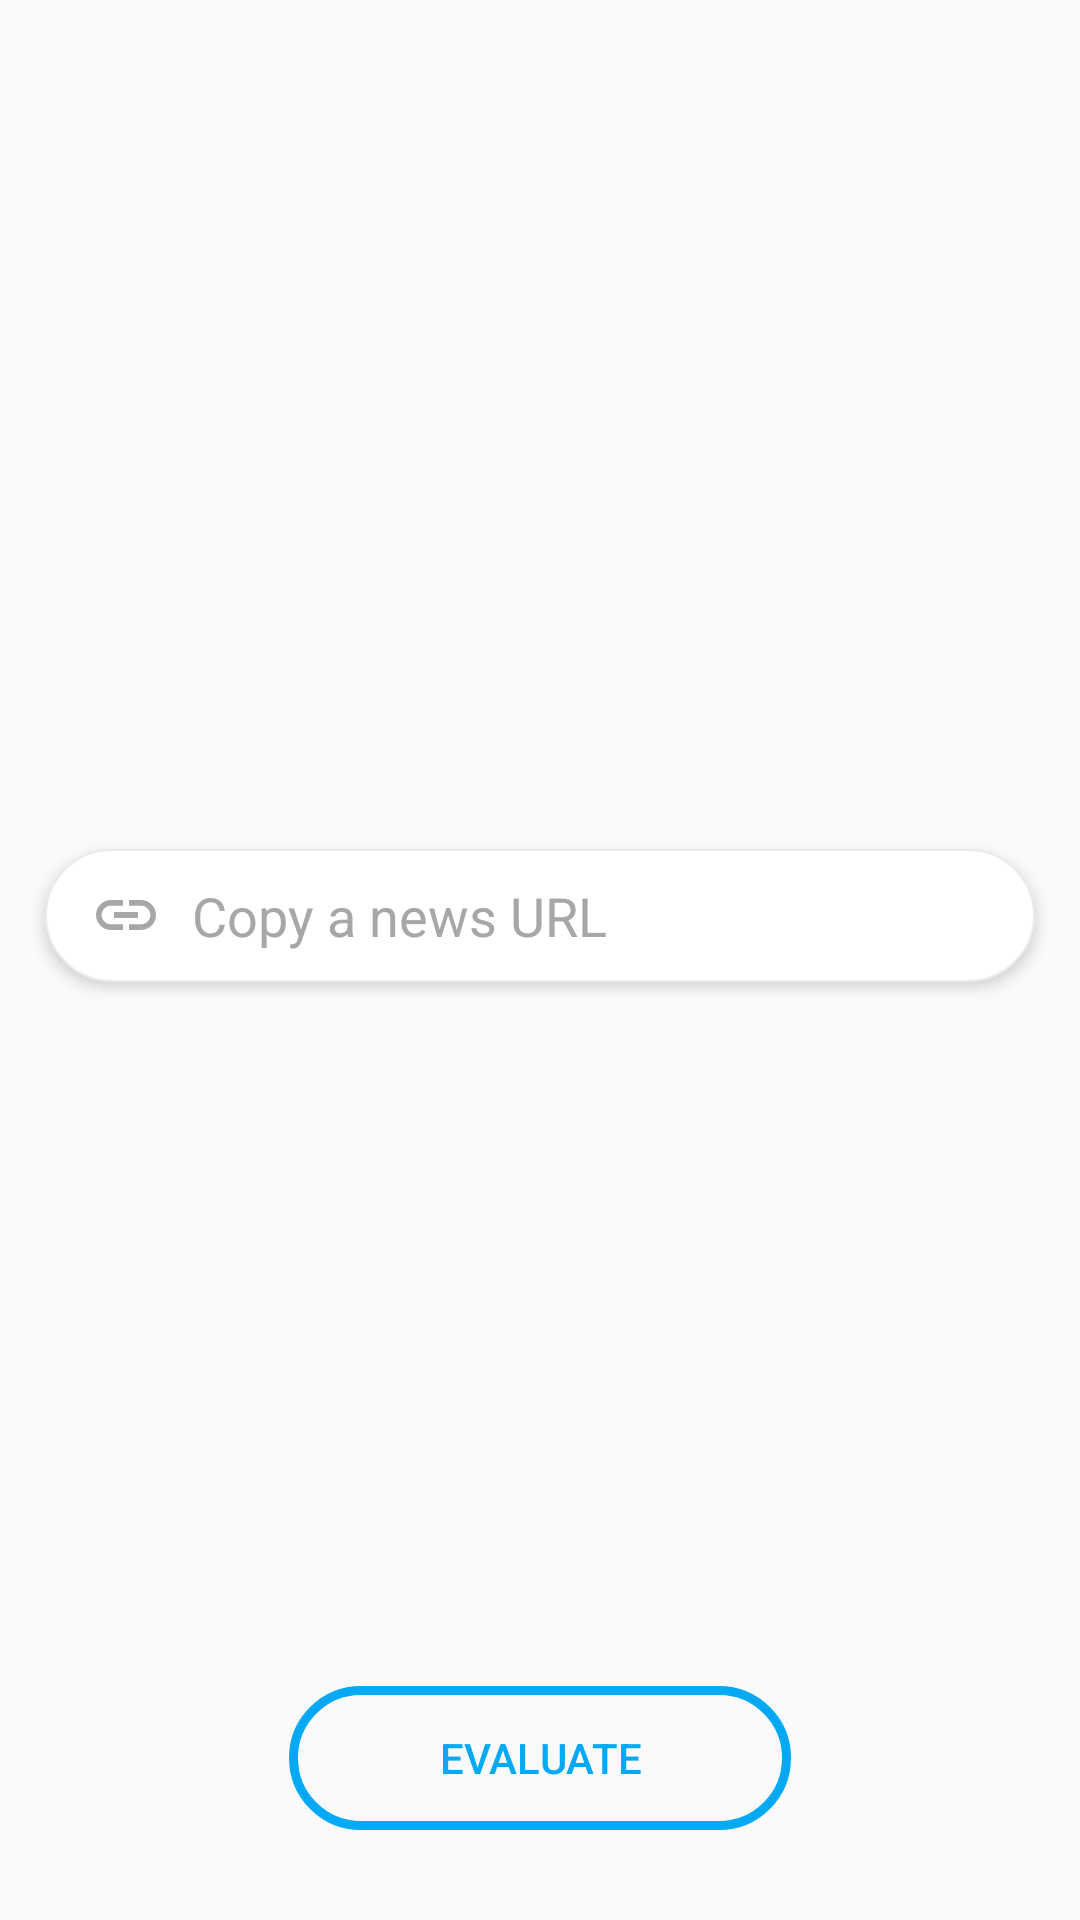

Reconstruct the res/layout file that produces this screen, plus the resources it refers to.
<!-- AndroidManifest.xml: application theme AppTheme -->
<!-- res/layout/content_main.xml -->
<?xml version="1.0" encoding="utf-8"?>

<androidx.constraintlayout.widget.ConstraintLayout xmlns:android="http://schemas.android.com/apk/res/android"
    xmlns:app="http://schemas.android.com/apk/res-auto"
    xmlns:tools="http://schemas.android.com/tools"
    android:layout_width="match_parent"
    android:layout_height="match_parent"
    app:layout_behavior="@string/appbar_scrolling_view_behavior"
    tools:context=".ui.MainActivity"
    android:clipChildren="false"
    tools:showIn="@layout/activity_main">


    <androidx.constraintlayout.widget.ConstraintLayout
        android:id="@+id/layout_url"
        android:layout_width="match_parent"
        android:layout_height="wrap_content"
        android:background="@drawable/layout_url"
        android:layout_marginStart="15dp"
        android:layout_marginEnd="15dp"
        android:elevation="3dp"
        app:layout_constraintStart_toStartOf="parent"
        app:layout_constraintEnd_toEndOf="parent"
        app:layout_constraintBottom_toBottomOf="@id/btn_evaluation"
        app:layout_constraintTop_toTopOf="parent">

        <androidx.appcompat.widget.AppCompatEditText
            android:id="@+id/input_url"
            android:layout_width="match_parent"
            android:layout_height="wrap_content"
            android:background="@null"
            android:inputType="textUri"
            android:maxLines="1"
            android:drawableStart="@drawable/ic_link_hint"
            android:drawablePadding="10dp"
            android:textColorHint="@color/hint"
            android:hint="@string/hint_url"
            app:layout_constraintStart_toStartOf="parent"
            app:layout_constraintEnd_toEndOf="parent"
            app:layout_constraintBottom_toBottomOf="parent"
            app:layout_constraintTop_toTopOf="parent"
            />

    </androidx.constraintlayout.widget.ConstraintLayout>

    <androidx.constraintlayout.widget.ConstraintLayout
        android:id="@+id/layout_content"
        android:layout_width="match_parent"
        android:layout_height="wrap_content"
        android:layout_marginStart="10dp"
        android:layout_marginEnd="7dp"
        android:visibility="gone"
        app:layout_constraintStart_toStartOf="parent"
        app:layout_constraintEnd_toEndOf="parent"
        app:layout_constraintBottom_toBottomOf="@id/btn_evaluation"
        app:layout_constraintTop_toTopOf="parent">

        <androidx.appcompat.widget.AppCompatButton
            android:id="@+id/btn_image"
            android:layout_width="wrap_content"
            android:layout_height="130dp"
            android:drawableTop="@drawable/ic_image"
            android:drawablePadding="-2dp"
            android:text="@string/button_image"
            android:textColor="@color/hint"
            android:textAllCaps="false"
            android:drawableTint="@color/button_image_colors"
            android:drawableTintMode="src_over"
            app:layout_constraintStart_toStartOf="parent"
            app:layout_constraintBottom_toBottomOf="parent"
            app:layout_constraintTop_toTopOf="parent"
            style="@style/AppTheme.ImageButton"
        />

        <androidx.constraintlayout.widget.ConstraintLayout
            android:id="@+id/layout_text"
            android:adjustViewBounds="true"
            android:scaleType="fitXY"
            android:layout_width="0dp"
            android:layout_height="130dp"
            android:elevation="2dp"
            android:background="@drawable/layout_text"
            android:paddingStart="10dp"
            android:paddingEnd="5dp"
            android:layout_marginStart="8dp"
            android:layout_marginEnd="3dp"
            app:layout_constraintStart_toEndOf="@id/btn_image"
            app:layout_constraintEnd_toEndOf="parent"
            app:layout_constraintBottom_toBottomOf="parent"
            app:layout_constraintTop_toTopOf="parent">

            <androidx.appcompat.widget.AppCompatEditText
                android:id="@+id/input_text"
                android:layout_width="match_parent"
                android:layout_height="match_parent"
                android:background="@null"
                android:inputType="textMultiLine"
                android:textSize="16sp"
                android:gravity="top"
                android:paddingTop="5dp"
                android:textColorHint="@color/hint"
                android:hint="@string/hint_text"
                app:layout_constraintStart_toStartOf="parent"
                app:layout_constraintEnd_toEndOf="parent"
                app:layout_constraintBottom_toBottomOf="parent"
                app:layout_constraintTop_toTopOf="parent"
            />
        </androidx.constraintlayout.widget.ConstraintLayout>
    </androidx.constraintlayout.widget.ConstraintLayout>


    <androidx.appcompat.widget.AppCompatButton
        android:id="@+id/btn_evaluation"
        android:layout_width="wrap_content"
        android:layout_height="wrap_content"
        android:paddingStart="50dp"
        android:paddingEnd="50dp"
        android:layout_marginBottom="30dp"
        android:text="@string/button_evaluate"
        android:textColor="@color/colorAccent"
        app:layout_constraintStart_toStartOf="parent"
        app:layout_constraintEnd_toEndOf="parent"
        app:layout_constraintBottom_toBottomOf="parent"
        style="@style/AppTheme.RoundedCornerMaterialButton"
    />


</androidx.constraintlayout.widget.ConstraintLayout>
<!-- res/layout/activity_main.xml (included above) -->
<?xml version="1.0" encoding="utf-8"?>

<androidx.coordinatorlayout.widget.CoordinatorLayout xmlns:android="http://schemas.android.com/apk/res/android"
    xmlns:app="http://schemas.android.com/apk/res-auto"
    xmlns:tools="http://schemas.android.com/tools"
    android:layout_width="match_parent"
    android:layout_height="match_parent"
    android:background="@color/background"
    tools:context=".ui.MainActivity">

    <androidx.appcompat.widget.Toolbar
        android:id="@+id/toolbar"
        android:layout_marginTop="10dp"
        android:layout_width="match_parent"
        android:layout_height="?attr/actionBarSize"
        android:background="?attr/colorPrimary"
        app:popupTheme="@style/AppTheme.PopupOverlay" />

        <RelativeLayout
            android:layout_marginTop="10dp"
            android:layout_width="match_parent"
            android:layout_height="?attr/actionBarSize">

            <androidx.appcompat.widget.AppCompatImageView
                android:id="@+id/tomorrow_ic"
                android:layout_width="wrap_content"
                android:layout_height="wrap_content"
                app:srcCompat="@drawable/ic_logo"
                android:layout_centerVertical="true"
                android:layout_marginStart="10dp"
                android:layout_alignParentStart="true" />

            <com.addisonelliott.segmentedbutton.SegmentedButtonGroup
                android:id="@+id/buttonGroup_input_method"
                android:layout_width="wrap_content"
                android:layout_height="wrap_content"
                android:layout_gravity="center_horizontal"
                android:elevation="0dp"
                android:background="@color/background"
                app:borderColor="@color/colorAccent"
                app:borderWidth="1dp"
                app:divider="@android:color/white"
                app:dividerPadding="0dp"
                app:dividerWidth="0dp"
                app:position="0"
                app:radius="30dp"
                app:ripple="false"
                app:rippleColor="@android:color/holo_green_dark"
                app:selectedBackground="@color/colorAccent"
                app:selectionAnimationInterpolator="fastOutSlowIn"
                app:selectionAnimationDuration="200"
                android:layout_centerHorizontal="true"
                android:layout_centerVertical="true">
                <com.addisonelliott.segmentedbutton.SegmentedButton
                    android:layout_width="wrap_content"
                    android:layout_height="match_parent"
                    android:paddingStart="15dp"
                    android:paddingEnd="10dp"
                    app:drawable="@drawable/ic_link"
                    app:drawableTint="@color/colorAccent"
                    app:selectedDrawableTint="@color/background"
                    app:drawableGravity="top" />

                <com.addisonelliott.segmentedbutton.SegmentedButton
                    android:layout_width="wrap_content"
                    android:layout_height="match_parent"
                    android:paddingStart="10dp"
                    android:paddingEnd="15dp"
                    app:drawable="@drawable/ic_content"
                    app:drawableTint="@color/colorAccent"
                    app:selectedDrawableTint="@color/background"
                    app:drawableGravity="top" />

            </com.addisonelliott.segmentedbutton.SegmentedButtonGroup>

        </RelativeLayout>

    <include layout="@layout/content_main" />

</androidx.coordinatorlayout.widget.CoordinatorLayout>
<!-- resources referenced by this layout -->
<resources>
  <color name="background">#FFFFFF</color>
  <color name="colorAccent">#03A9F4</color>
  <color name="hint">#a7a7a7</color>
  <!-- drawable ic_content (drawable) -->
  <vector android:height="30dp" android:tint="#FFFFFF"
      android:viewportHeight="24.0" android:viewportWidth="24.0"
      android:width="30dp" xmlns:android="http://schemas.android.com/apk/res/android">
      <path android:fillColor="#010101" android:pathData="M22,13h-8v-2h8v2zM22,7h-8v2h8L22,7zM14,17h8v-2h-8v2zM12,9v6c0,1.1 -0.9,2 -2,2L4,17c-1.1,0 -2,-0.9 -2,-2L2,9c0,-1.1 0.9,-2 2,-2h6c1.1,0 2,0.9 2,2zM10.5,15l-2.25,-3 -1.75,2.26 -1.25,-1.51L3.5,15h7z"/>
  </vector>
  <!-- drawable ic_image (drawable) -->
  <vector android:height="100dp" android:tint="#DADADA"
      android:viewportHeight="24.0" android:viewportWidth="24.0"
      android:width="100dp" xmlns:android="http://schemas.android.com/apk/res/android">
      <path android:fillColor="#DADADA" android:pathData="M21,19V5c0,-1.1 -0.9,-2 -2,-2H5c-1.1,0 -2,0.9 -2,2v14c0,1.1 0.9,2 2,2h14c1.1,0 2,-0.9 2,-2zM8.5,13.5l2.5,3.01L14.5,12l4.5,6H5l3.5,-4.5z"/>
  </vector>
  <!-- drawable ic_logo (drawable) -->
  <vector android:height="24dp" android:tint="#03A9F4"
      android:viewportHeight="24.0" android:viewportWidth="24.0"
      android:width="24dp" xmlns:android="http://schemas.android.com/apk/res/android">
      <path android:fillColor="#FF000000" android:pathData="M4,6L2,6v14c0,1.1 0.9,2 2,2h14v-2L4,20L4,6zM20,2L8,2c-1.1,0 -2,0.9 -2,2v12c0,1.1 0.9,2 2,2h12c1.1,0 2,-0.9 2,-2L22,4c0,-1.1 -0.9,-2 -2,-2zM19,11L9,11L9,9h10v2zM15,15L9,15v-2h6v2zM19,7L9,7L9,5h10v2z"/>
  </vector>
  <!-- drawable layout_text (drawable) -->
  <?xml version="1.0" encoding="utf-8"?>
  
  <shape xmlns:android="http://schemas.android.com/apk/res/android">
      <solid android:color="@color/input_background"/>
      <stroke android:width="0.5dp" android:color="@color/stroke"/>
      <corners android:radius="10dp"/>
  </shape>
  <!-- drawable layout_url (drawable) -->
  <?xml version="1.0" encoding="utf-8"?>
  
  <shape xmlns:android="http://schemas.android.com/apk/res/android">
      <solid android:color="@color/input_background"/>
      <stroke android:width="0.5dp" android:color="@color/stroke"/>
      <corners android:radius="30dp"/>
      <padding android:left="15dp" android:top="10dp" android:right="15dp" android:bottom="10dp" />
  </shape>
  <string name="button_evaluate">Evaluate</string>
  <string name="button_image">News image</string>
  <string name="hint_text">Enter news content</string>
  <string name="hint_url">Copy a news URL</string>
  <style name="AppTheme.ImageButton" parent="Widget.AppCompat.Button.Colored">
          <item name="android:background">@drawable/button_image</item>
      </style>
  <style name="AppTheme.PopupOverlay" parent="ThemeOverlay.AppCompat.DayNight" />
  <style name="AppTheme.RoundedCornerMaterialButton" parent="Widget.AppCompat.Button.Colored">
          <item name="android:background">@drawable/button_evaluation</item>
      </style>
  <color name="input_background">#FFFFFF</color>
  <color name="stroke">#EBEBEB</color>
  <!-- drawable button_image (drawable) -->
  <?xml version="1.0" encoding="utf-8"?>
  
  
  <shape android:shape="rectangle" xmlns:android="http://schemas.android.com/apk/res/android">
      <solid android:color="@color/input_background" />
      <stroke android:width="0.5dp" android:color="@color/stroke"/>
      <corners android:radius="10dp" />
  </shape>
  <color name="colorPrimary">#FFFFFF</color>
  <color name="colorPrimaryDark">#03A9F4</color>
  <color name="navigation_bar">#FFFFFF</color>
  <color name="button_pressed">#8003A9F4</color>
</resources>
